Run: headless pygame with SDL's dummy video driver; simulated clock (each Clock.tick advances the game by its frame time, no real sleeping); random seed 0; keys injected as events and as key.get_pressed() state; mouse plan: one left click at the window centre at the start of phase 2, then a move to the lower-right quarter at the start of phase 3.
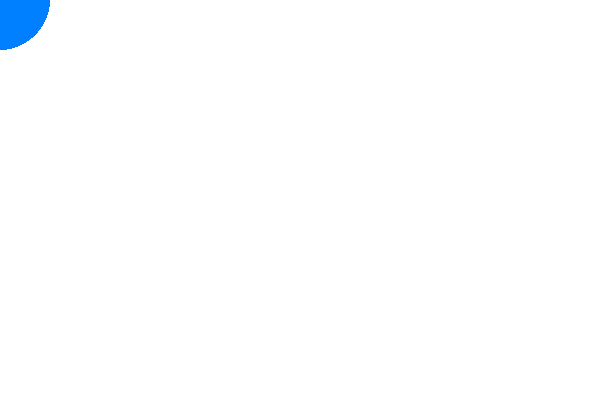
Frame 1 of 4 · flips 1–60 · no input
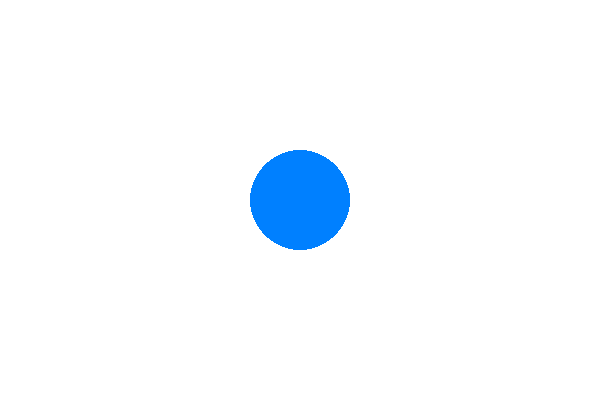
Frame 2 of 4 · flips 61–180 · clicked the window centre · tapped SPACE, RETURN · held RIGHT (→), D
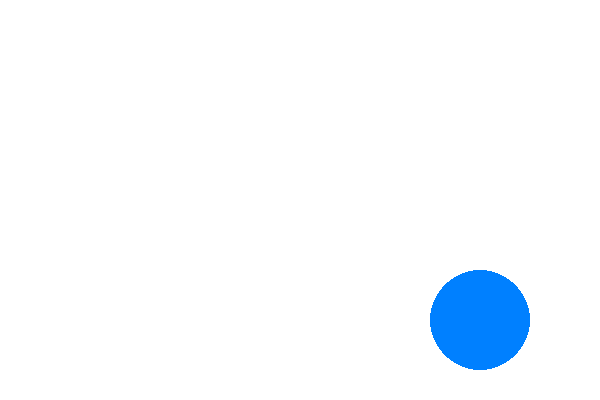
Frame 3 of 4 · flips 181–300 · moved the mouse to the lower-right quarter · held DOWN (↓), S
Frame 4 of 4 · flips 301–420 · held LEFT (←), A, UP (↑), W · screen unchanged from frame 3, image omitted

The pygame program that drew these frames:

import pygame
import sys

pygame.init()

# ukuran layar

lebar, tinggi = 600, 400
layar = pygame.display.set_mode((lebar, tinggi))
pygame.display.set_caption("Move Object")

# warna
putih = (255, 255, 255)
biru = (0, 128, 255)

clock = pygame.time.Clock()

# perulangan
while True:
  for event in pygame.event.get():
    if event.type == pygame.QUIT:
      pygame.quit()
      sys.exit()
  
  # ambil posisi mouse
  x, y = pygame.mouse.get_pos() # ambil posisi kursor
  
  # background layar
  layar.fill(putih)
  
  # object
  pygame.draw.circle(layar, biru, (x, y), (50))
  
  pygame.display.flip()
  clock.tick(60)
